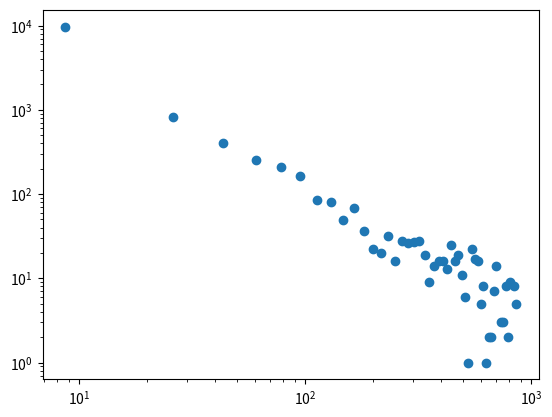

The script that saved this image:
import numpy as np
import matplotlib.pyplot as plt

def MCstep(chain):
    for j in range(0, len(chain)):
        i = np.random.randint(0, len(chain)-1)
        if chain[i] == chain[i+1]:
            if i-1 >= 0:
                chain[i-1] = chain[i]
            if i+2 < len(chain):
                chain[i+2] = chain[i]
        else:
            if i-1 >= 0:
                chain[i-1] = chain[i+1]
            if i+2 < len(chain):
                chain[i+2] = chain[i]
    return chain

def getMag(chain):
    return np.sum(chain)

def check_if_changed(chain, chain_copy, time_arr, n_of_step):
    isChanged = np.abs((np.abs(chain + chain_copy) - 2)/2)
    for i, isC in enumerate(isChanged):
        if int(isC) == 1:
            time_arr[i].append(n_of_step)
    #print(isChanged)

N = 1000

chain = np.random.randint(0,2,(N))*2 - 1
edges = np.linspace(0, N, N+1, endpoint=True)
x = []
m = []
time_arr_numpy = np.zeros((N, 1), dtype= int)
time_arr = time_arr_numpy.tolist()

for i in range(0, 1000):
    x.append(i)
    chain_copy = np.copy(chain)
    chain = MCstep(chain)
    m.append(getMag(chain))
    check_if_changed(chain, chain_copy, time_arr, i)
    #if i%500==0:
        #plt.stairs(chain, edges)
        #plt.show()

plt.plot(x,m)
plt.savefig("magnetization.png")
tau = []
for iTime in time_arr:
    for i in range(0, len(iTime) - 1):
        tau.append(iTime[i+1] - iTime[i])

plt.clf()
n, bins, patches = plt.hist(tau, 50)
plt.cla()
taux = bins + (bins[1]-bins[0])/2
taux = taux[0:-1]
plt.scatter(taux, n)
plt.xscale('log')
plt.yscale('log')
plt.savefig('tauhist.png')

